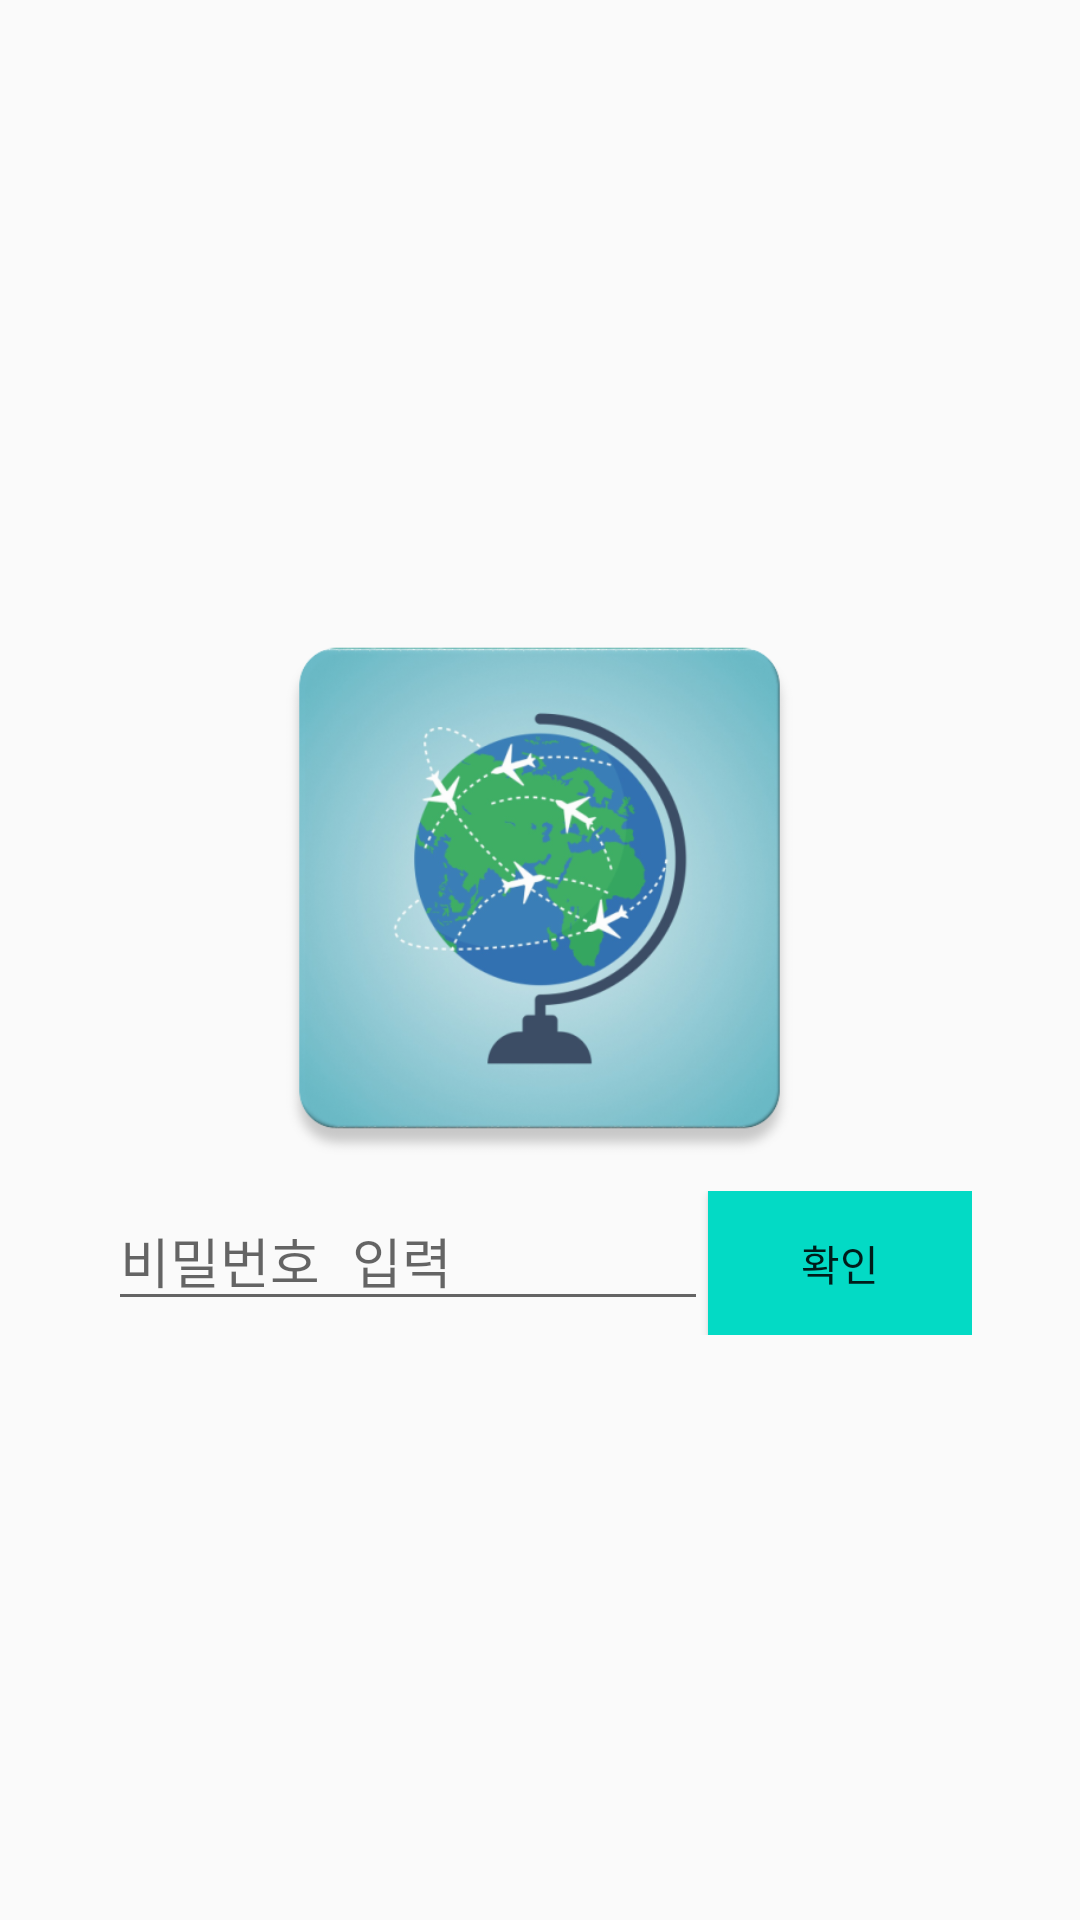

Layout XML and referenced resources for this Android screen:
<!-- AndroidManifest.xml: application theme AppTheme -->
<!-- res/layout/login.xml -->
<?xml version="1.0" encoding="utf-8"?>
<LinearLayout xmlns:android="http://schemas.android.com/apk/res/android"
    xmlns:app="http://schemas.android.com/apk/res-auto"
    xmlns:tools="http://schemas.android.com/tools"
    android:layout_width="match_parent"
    android:layout_height="match_parent"
    tools:context=".MainActivity"
    android:orientation="vertical"
    android:gravity="center">


    <ImageView
        android:id="@+id/img_travel"
        android:layout_width="285sp"
        android:layout_height="202sp"
        android:src="@drawable/travel"
        tools:ignore="MissingConstraints"
        android:layout_gravity="center"
        />


    <GridLayout
        android:layout_width="wrap_content"
        android:layout_height="wrap_content"
        android:columnCount="2"
        >


        <EditText
            android:id="@+id/login_password"
            android:layout_height="wrap_content"
            android:layout_width="200dp"
            android:inputType="textPassword"
            android:hint="비밀번호 입력"
            android:text=""/>
        <Button
            android:id="@+id/login_click"
            android:layout_gravity="fill"
            android:layout_rowSpan="2"
            android:background="@color/colorAccent"
            android:text="확인"
            android:onClick="onClick" />


    </GridLayout>



    
        
        
        
        
        

        
            
            
            
            
            
            
            


    




</LinearLayout>
<!-- resources referenced by this layout -->
<resources>
  <!-- drawable travel: png bitmap (drawable, 161593 bytes) -->
  <style name="AppTheme" parent="Theme.AppCompat.Light.DarkActionBar">
          
          <item name="colorPrimary">@color/colorPrimary</item>
          <item name="colorPrimaryDark">@color/colorPrimaryDark</item>
          <item name="colorAccent">@color/colorAccent</item>
      </style>
  <!-- not gathered from this repository: default colours our renderer supplied (Android Studio template values) -->
  <color name="colorPrimary">#FF6200EE</color>
  <color name="colorPrimaryDark">#FF3700B3</color>
  <color name="colorAccent">#FF03DAC5</color>
</resources>
